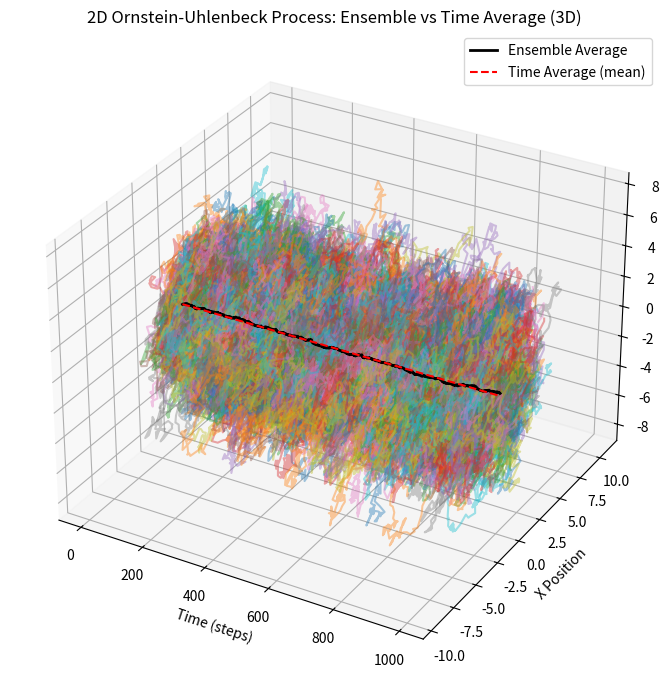

Generate this figure with matplotlib:
import numpy as np
import matplotlib.pyplot as plt


def ornstein_uhlenbeck_process(steps, mu=0, sigma=1, dt=0.1, theta=0.1):
    """Simulate 1D Ornstein-Uhlenbeck process."""
    x = np.zeros(steps)
    for t in range(1, steps):
        dx = theta * (mu - x[t - 1]) * dt + sigma * np.sqrt(dt) * np.random.normal(
            size=1
        )
        x[t] = x[t - 1] + dx
    return x


def simulate_2d_ornstein_uhlenbeck(steps, trials, mu=0, sigma=1, dt=0.1, theta=0.1):
    """Simulate 2D Ornstein-Uhlenbeck process."""
    x_walks = np.array(
        [ornstein_uhlenbeck_process(steps, mu, sigma, dt, theta) for _ in range(trials)]
    )
    y_walks = np.array(
        [ornstein_uhlenbeck_process(steps, mu, sigma, dt, theta) for _ in range(trials)]
    )
    return x_walks, y_walks


def plot_3d_ou_walks(x_walks, y_walks):
    fig = plt.figure(figsize=(12, 7))
    ax = fig.add_subplot(111, projection="3d")

    steps = x_walks.shape[1]
    t = np.arange(steps)

    # Plot each 2D Ornstein-Uhlenbeck path
    for x, y in zip(x_walks, y_walks):
        ax.plot(t, x, y, alpha=0.4)

    # Ensemble average
    ensemble_avg_x = np.mean(x_walks, axis=0)
    ensemble_avg_y = np.mean(y_walks, axis=0)
    ax.plot(
        t,
        ensemble_avg_x,
        ensemble_avg_y,
        color="black",
        label="Ensemble Average",
        linewidth=2,
    )

    # Time average (mean of time averages for each trial)
    avg_time_x = np.mean(np.mean(x_walks, axis=1))
    avg_time_y = np.mean(np.mean(y_walks, axis=1))
    ax.plot(
        t,
        [avg_time_x] * steps,
        [avg_time_y] * steps,
        color="red",
        linestyle="--",
        label="Time Average (mean)",
    )

    ax.set_xlabel("Time (steps)")
    ax.set_ylabel("X Position")
    ax.set_zlabel("Y Position")
    ax.set_title("2D Ornstein-Uhlenbeck Process: Ensemble vs Time Average (3D)")
    ax.legend()
    plt.tight_layout()
    plt.show()


# Parameters
steps = 1000
trials = 500

# Run simulation
x_walks, y_walks = simulate_2d_ornstein_uhlenbeck(steps, trials)

# Plot the results
plot_3d_ou_walks(x_walks, y_walks)
